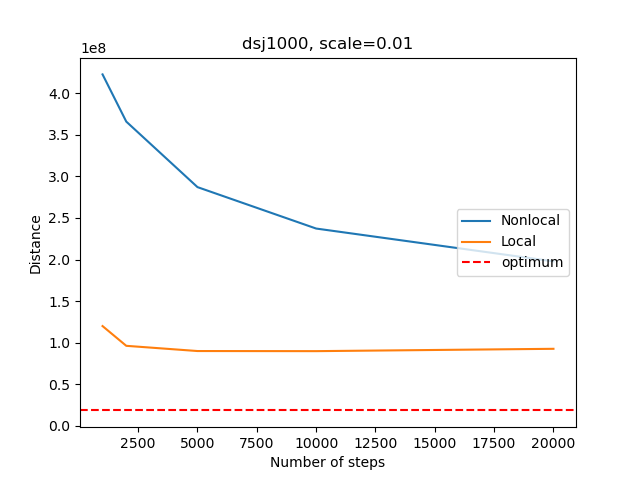

The file beside this chart, header and first rows:
, Num_steps, Time_non, Distance_non, Time_loc, Distance_loc
0, 1000, 0.07483, 422484519, 344.4, 120005217
1, 2000, 0.1617, 365749900, 708, 96274036
2, 5000, 0.3704, 287017842, 1693, 90005170
3, 10000, 0.7621, 237223343, 3389, 89874775
4, 20000, 1.543, 197806318, 7648, 92684069
